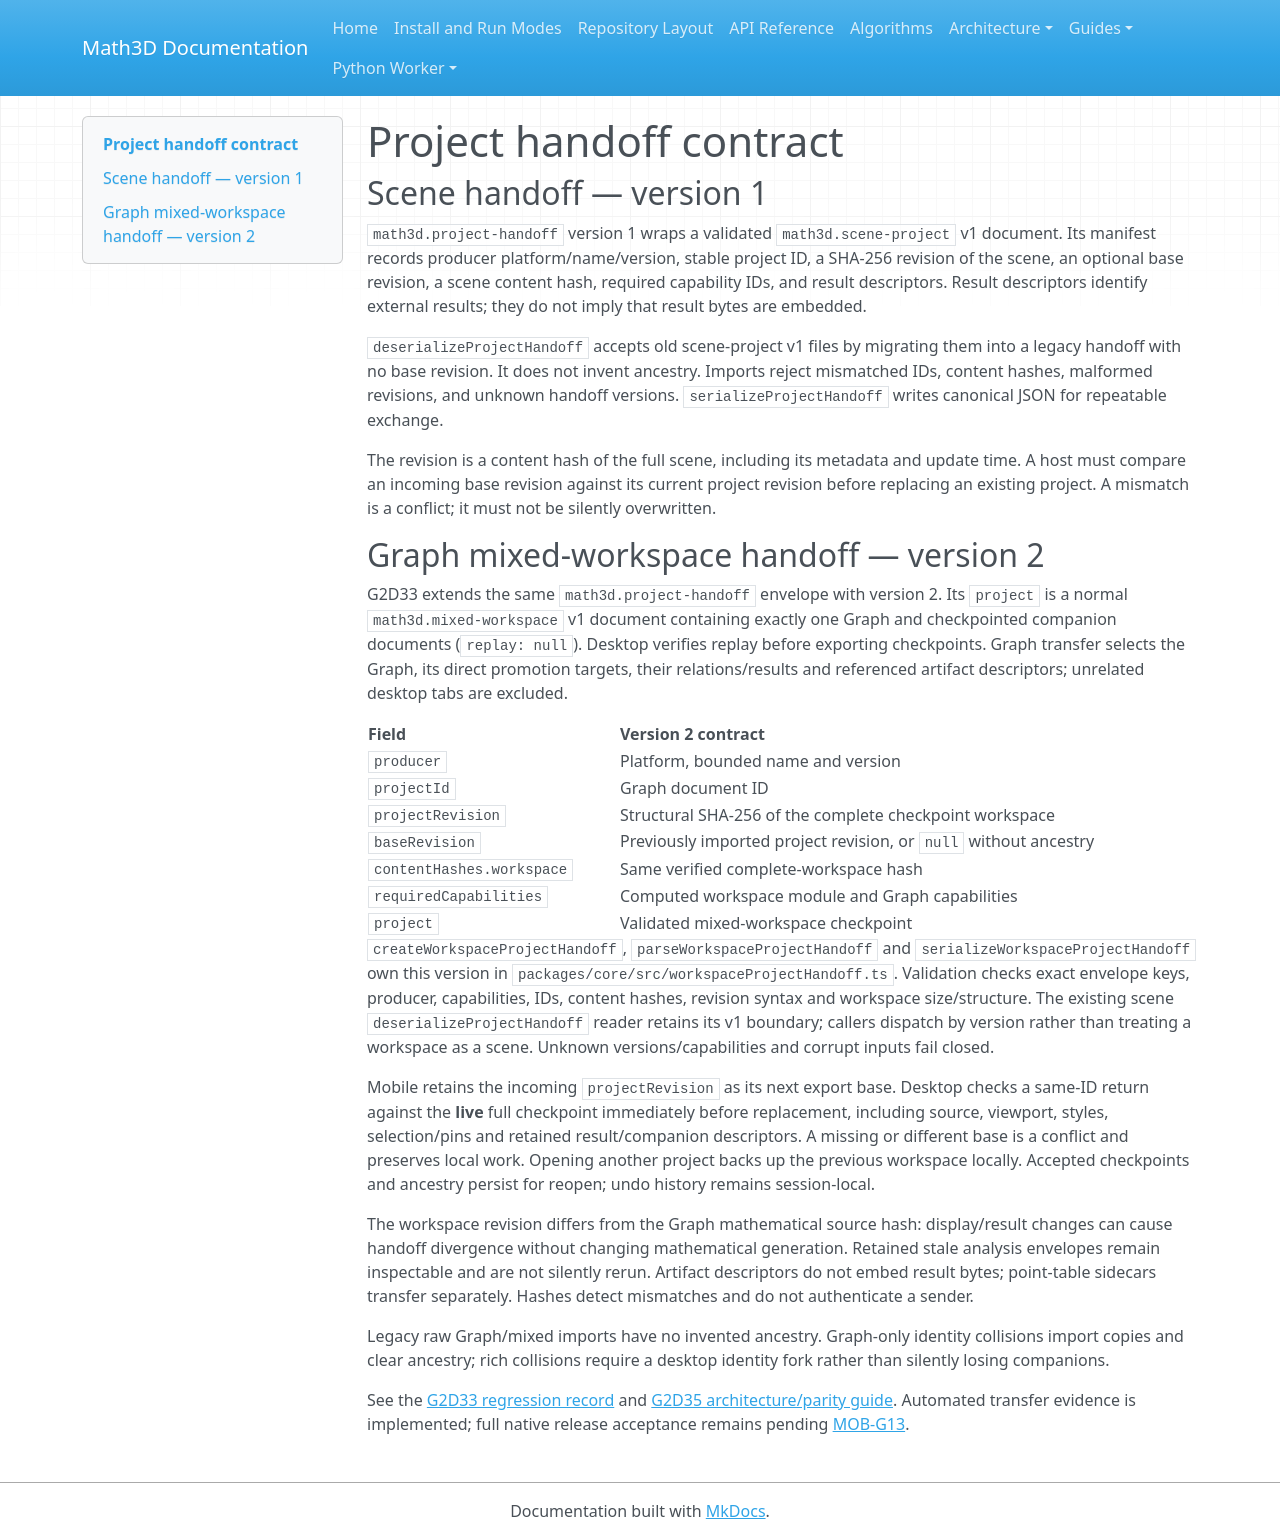

repository: expert10000/Math3D · page: project-handoff-contract/index.html · generator: mkdocs

# Project handoff contract

## Scene handoff — version 1

`math3d.project-handoff` version 1 wraps a validated `math3d.scene-project` v1 document. Its manifest records producer platform/name/version, stable project ID, a SHA-256 revision of the scene, an optional base revision, a scene content hash, required capability IDs, and result descriptors. Result descriptors identify external results; they do not imply that result bytes are embedded.

`deserializeProjectHandoff` accepts old scene-project v1 files by migrating them into a legacy handoff with no base revision. It does not invent ancestry. Imports reject mismatched IDs, content hashes, malformed revisions, and unknown handoff versions. `serializeProjectHandoff` writes canonical JSON for repeatable exchange.

The revision is a content hash of the full scene, including its metadata and update time. A host must compare an incoming base revision against its current project revision before replacing an existing project. A mismatch is a conflict; it must not be silently overwritten.

## Graph mixed-workspace handoff — version 2

G2D33 extends the same `math3d.project-handoff` envelope with version 2. Its `project` is a normal `math3d.mixed-workspace` v1 document containing exactly one Graph and checkpointed companion documents (`replay: null`). Desktop verifies replay before exporting checkpoints. Graph transfer selects the Graph, its direct promotion targets, their relations/results and referenced artifact descriptors; unrelated desktop tabs are excluded.

| Field | Version 2 contract |
| --- | --- |
| `producer` | Platform, bounded name and version |
| `projectId` | Graph document ID |
| `projectRevision` | Structural SHA-256 of the complete checkpoint workspace |
| `baseRevision` | Previously imported project revision, or `null` without ancestry |
| `contentHashes.workspace` | Same verified complete-workspace hash |
| `requiredCapabilities` | Computed workspace module and Graph capabilities |
| `project` | Validated mixed-workspace checkpoint |

`createWorkspaceProjectHandoff`, `parseWorkspaceProjectHandoff` and `serializeWorkspaceProjectHandoff` own this version in `packages/core/src/workspaceProjectHandoff.ts`. Validation checks exact envelope keys, producer, capabilities, IDs, content hashes, revision syntax and workspace size/structure. The existing scene `deserializeProjectHandoff` reader retains its v1 boundary; callers dispatch by version rather than treating a workspace as a scene. Unknown versions/capabilities and corrupt inputs fail closed.

Mobile retains the incoming `projectRevision` as its next export base. Desktop checks a same-ID return against the **live** full checkpoint immediately before replacement, including source, viewport, styles, selection/pins and retained result/companion descriptors. A missing or different base is a conflict and preserves local work. Opening another project backs up the previous workspace locally. Accepted checkpoints and ancestry persist for reopen; undo history remains session-local.

The workspace revision differs from the Graph mathematical source hash: display/result changes can cause handoff divergence without changing mathematical generation. Retained stale analysis envelopes remain inspectable and are not silently rerun. Artifact descriptors do not embed result bytes; point-table sidecars transfer separately. Hashes detect mismatches and do not authenticate a sender.

Legacy raw Graph/mixed imports have no invented ancestry. Graph-only identity collisions import copies and clear ancestry; rich collisions require a desktop identity fork rather than silently losing companions.

See the [G2D33 regression record](graph2d-g33-round-trip-acceptance.md) and [G2D35 architecture/parity guide](graph2d-architecture-schema-algorithms-parity.md). Automated transfer evidence is implemented; full native release acceptance remains pending [MOB-G13](mobile-graphs-g11-g13-acceptance.md).
